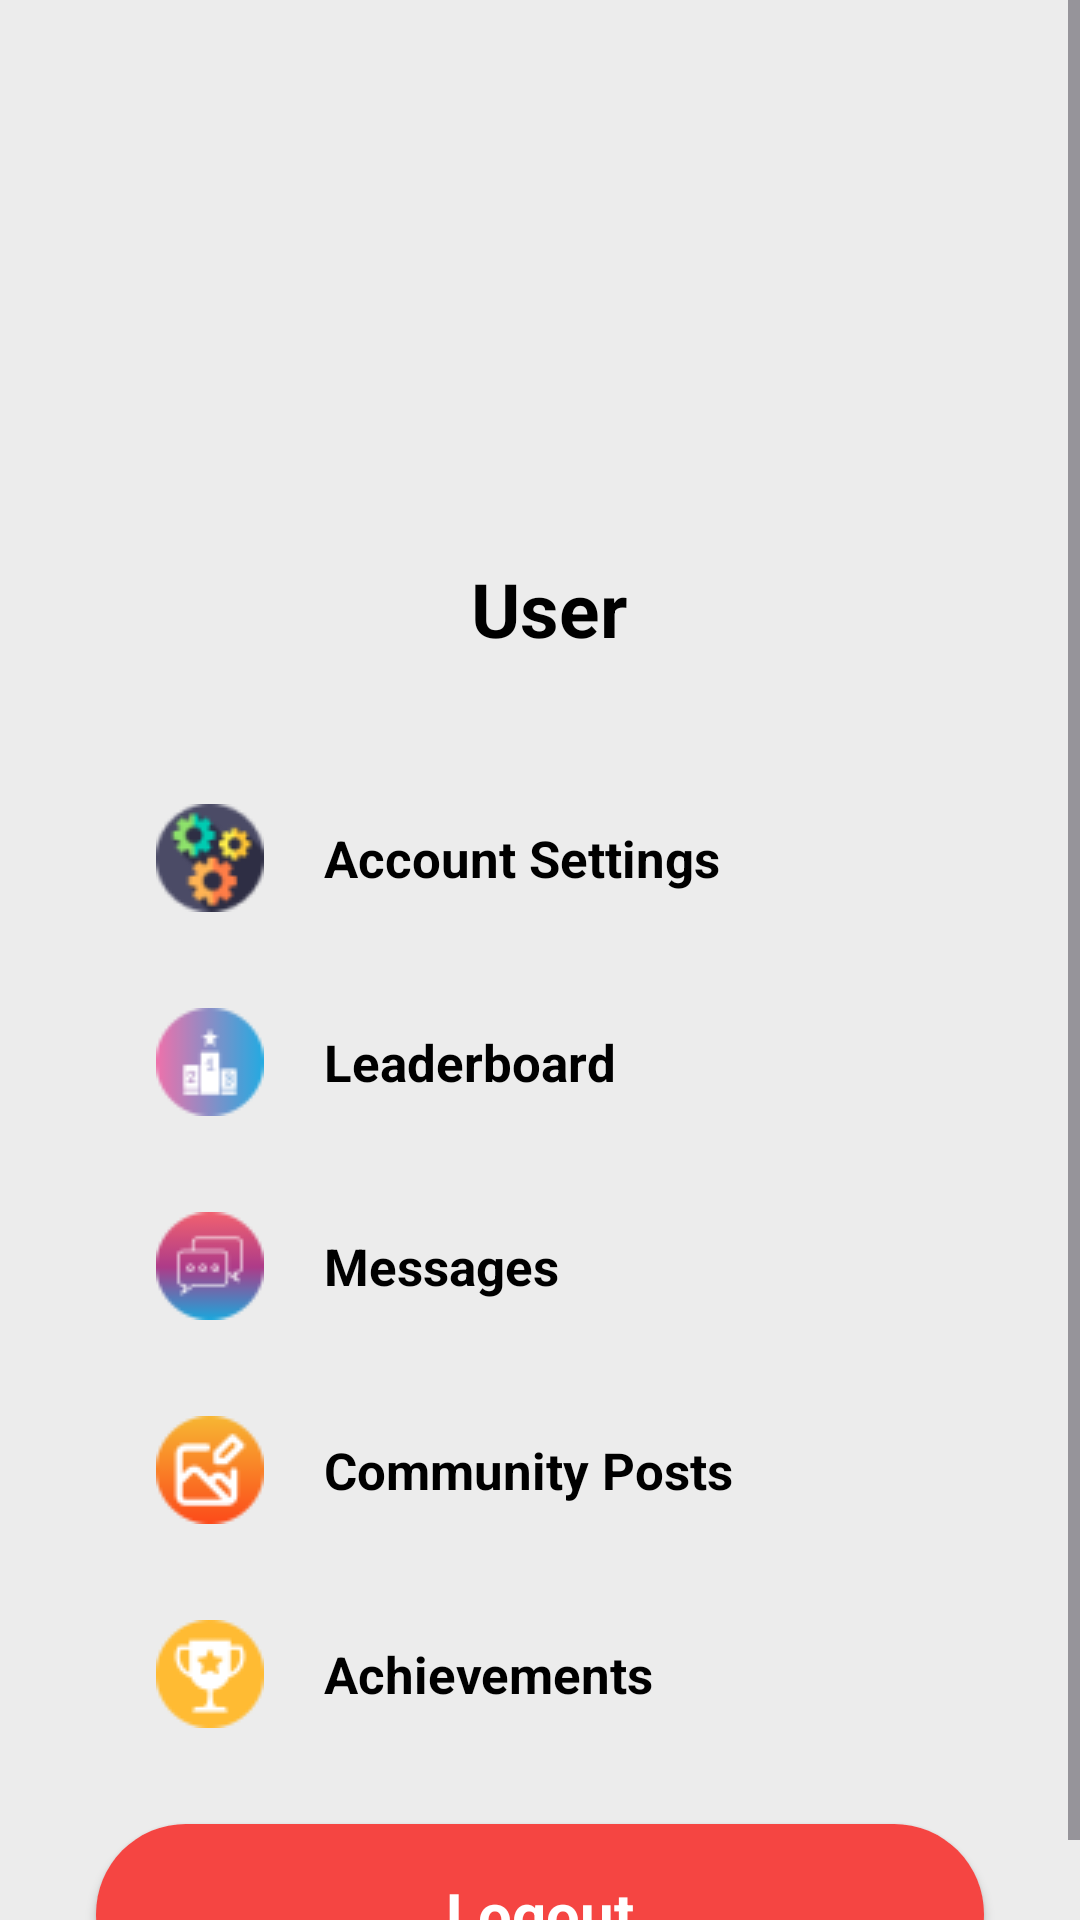

Here is an Android app screen rendered from its layout file. Give the layout XML and the strings, colors and styles it references.
<!-- AndroidManifest.xml: application theme Theme.CSE476Assignment2 -->
<!-- res/layout/activity_account.xml -->
<?xml version="1.0" encoding="utf-8"?>
<androidx.constraintlayout.widget.ConstraintLayout xmlns:android="http://schemas.android.com/apk/res/android"
    xmlns:app="http://schemas.android.com/apk/res-auto"
    xmlns:tools="http://schemas.android.com/tools"
    android:layout_width="match_parent"
    android:layout_height="match_parent"
    tools:context="com.example.cse476assignment2.AccountActivity">
    

    
    <ScrollView
        android:layout_width="match_parent"
        android:layout_height="match_parent">

        
        <LinearLayout
            android:layout_width="match_parent"
            android:layout_height="wrap_content"
            android:orientation="vertical">

            
            <androidx.constraintlayout.widget.ConstraintLayout
                android:layout_width="match_parent"
                android:layout_height="match_parent">

                
                <ImageView
                    android:id="@+id/imageView3"
                    android:layout_width="411dp"
                    android:layout_height="252dp"
                    android:contentDescription="@string/top_banner_bg"
                    android:scaleType="fitXY"
                    app:layout_constraintBottom_toBottomOf="parent"
                    app:layout_constraintEnd_toEndOf="parent"
                    app:layout_constraintStart_toStartOf="parent"
                    app:layout_constraintTop_toTopOf="parent"
                    app:layout_constraintVertical_bias="1.0"
                    app:srcCompat="@drawable/top_background" />

                
                <ImageView
                    android:id="@+id/imageView5"
                    android:layout_width="128dp"
                    android:layout_height="141dp"
                    android:layout_marginStart="141dp"
                    android:layout_marginTop="45dp"
                    android:layout_marginEnd="145dp"
                    android:layout_marginBottom="88dp"
                    android:contentDescription="@string/profile_icon_inside_banner"
                    app:layout_constraintBottom_toBottomOf="@+id/imageView3"
                    app:layout_constraintEnd_toEndOf="@+id/imageView3"
                    app:layout_constraintHorizontal_bias="0.0"
                    app:layout_constraintStart_toStartOf="@+id/imageView3"
                    app:layout_constraintTop_toTopOf="@+id/imageView3"
                    app:layout_constraintVertical_bias="0.0"
                    app:srcCompat="@drawable/profile_icon" />

                
                <TextView
                    android:id="@+id/textView"
                    android:layout_width="wrap_content"
                    android:layout_height="wrap_content"
                    android:layout_marginBottom="16dp"
                    android:textColor="#000000"
                    android:textSize="25sp"
                    android:textStyle="bold"
                    app:layout_constraintBottom_toBottomOf="@+id/imageView3"
                    app:layout_constraintEnd_toEndOf="@+id/imageView5"
                    android:text="@string/user_default"
                    app:layout_constraintHorizontal_bias="0.542"
                    app:layout_constraintStart_toStartOf="@+id/imageView5"
                    app:layout_constraintTop_toBottomOf="@+id/imageView5"
                    app:layout_constraintVertical_bias="0.0" />


            </androidx.constraintlayout.widget.ConstraintLayout>

            
            <LinearLayout
                android:layout_width="match_parent"
                android:layout_height="match_parent"
                android:orientation="vertical">

                
                <androidx.appcompat.widget.AppCompatButton
                    android:layout_width="match_parent"
                    android:layout_height="wrap_content"
                    android:layout_marginStart="32dp"
                    android:layout_marginTop="10dp"
                    android:layout_marginEnd="32dp"
                    android:layout_marginBottom="10dp"
                    android:background="@drawable/btn_background_1"
                    android:backgroundTint="#D3D3D3"
                    android:drawableStart="@drawable/settings_8568879"
                    android:drawablePadding="20dp"
                    android:paddingStart="20dp"
                    android:paddingEnd="20dp"
                    android:text="@string/account_settings_btn"
                    android:textSize="17sp"
                    android:textStyle="bold"
                    style="@android:style/Widget.Button"
                    android:textAlignment="viewStart"
                    android:textColor="@android:color/black"
                    app:layout_constraintBottom_toBottomOf="@+id/imageView3"
                    tools:layout_editor_absoluteX="0dp" />

                
                <androidx.appcompat.widget.AppCompatButton
                    android:id="@+id/button4"
                    android:layout_width="match_parent"
                    android:layout_height="wrap_content"
                    android:layout_marginStart="32dp"
                    android:layout_marginTop="10dp"
                    android:layout_marginEnd="32dp"
                    android:layout_marginBottom="10dp"
                    android:background="@drawable/btn_background_1"
                    android:backgroundTint="#D3D3D3"
                    android:drawableStart="@drawable/leaderboard_119"
                    android:drawablePadding="20dp"
                    android:paddingStart="20dp"
                    android:paddingEnd="20dp"
                    android:text="@string/leaderboard_btn"
                    android:textSize="17sp"
                    android:textStyle="bold"
                    style="@android:style/Widget.Button"
                    android:textAlignment="viewStart"
                    android:textColor="@android:color/black"
                    app:layout_constraintBottom_toBottomOf="@+id/imageView3"
                    tools:layout_editor_absoluteX="0dp" />

                
                <androidx.appcompat.widget.AppCompatButton
                    android:layout_width="match_parent"
                    android:layout_height="wrap_content"
                    android:layout_marginStart="32dp"
                    android:layout_marginTop="10dp"
                    android:layout_marginEnd="32dp"
                    android:layout_marginBottom="10dp"
                    android:background="@drawable/btn_background_1"
                    android:backgroundTint="#D3D3D3"
                    android:drawableStart="@drawable/chatting_10000875"
                    android:drawablePadding="20dp"
                    android:paddingStart="20dp"
                    android:paddingEnd="20dp"
                    android:text="@string/messages_btn"
                    android:textSize="17sp"
                    android:textStyle="bold"
                    style="@android:style/Widget.Button"
                    android:textAlignment="viewStart"
                    android:textColor="@android:color/black"
                    app:layout_constraintBottom_toBottomOf="@+id/imageView3"
                    tools:layout_editor_absoluteX="0dp" />

                
                <androidx.appcompat.widget.AppCompatButton
                    android:id="@+id/buttonCommunityPosts"
                    android:layout_width="match_parent"
                    android:layout_height="wrap_content"
                    android:layout_marginStart="32dp"
                    android:layout_marginTop="10dp"
                    android:layout_marginEnd="32dp"
                    android:layout_marginBottom="10dp"
                    android:background="@drawable/btn_background_1"
                    android:backgroundTint="#D3D3D3"
                    android:drawableStart="@drawable/posts_15841202"
                    android:drawablePadding="20dp"
                    android:paddingStart="20dp"
                    android:paddingEnd="20dp"
                    android:text="@string/community_post_btn"
                    android:textSize="17sp"
                    android:textStyle="bold"
                    style="@android:style/Widget.Button"
                    android:textAlignment="viewStart"
                    android:textColor="@android:color/black"
                    app:layout_constraintBottom_toBottomOf="@+id/imageView3"
                    tools:layout_editor_absoluteX="0dp" />

                
                <androidx.appcompat.widget.AppCompatButton
                    android:layout_width="match_parent"
                    android:layout_height="wrap_content"
                    android:layout_marginStart="32dp"
                    android:layout_marginTop="10dp"
                    android:layout_marginEnd="32dp"
                    android:layout_marginBottom="10dp"
                    android:background="@drawable/btn_background_1"
                    android:backgroundTint="#D3D3D3"
                    android:drawableStart="@drawable/achievements1"
                    android:drawablePadding="20dp"
                    android:paddingStart="20dp"
                    android:paddingEnd="20dp"
                    android:text="@string/achievements_btn"
                    android:textSize="17sp"
                    android:textStyle="bold"
                    style="@android:style/Widget.Button"
                    android:textAlignment="viewStart"
                    android:textColor="@android:color/black"
                    app:layout_constraintBottom_toBottomOf="@+id/imageView3"
                    tools:layout_editor_absoluteX="0dp" />

                
                <androidx.appcompat.widget.AppCompatButton
                    android:layout_width="match_parent"
                    android:id="@+id/logoutButton"
                    android:layout_height="60dp"
                    style="@android:style/Widget.Button"
                    android:background="@drawable/btn_background_2"
                    android:layout_marginEnd="32dp"
                    android:layout_marginStart="32dp"
                    android:layout_marginTop="16dp"
                    android:text="@string/logout"
                    android:textColor="#ffffff"
                    android:textStyle="bold"
                    android:textSize="20sp"/>
            </LinearLayout>

        </LinearLayout>
    </ScrollView>

</androidx.constraintlayout.widget.ConstraintLayout>
<!-- resources referenced by this layout -->
<resources>
  <!-- drawable achievements1: png bitmap (drawable-mdpi, 1331 bytes) -->
  <!-- drawable btn_background_2 (drawable) -->
  <?xml version="1.0" encoding="utf-8"?>
  <selector xmlns:android="http://schemas.android.com/apk/res/android">
  <item>
      <shape>
          <corners android:radius="50dp"/>
          <solid android:color="#f54542"/>
      </shape>
  </item>
  
  </selector>
  <!-- drawable chatting_10000875: png bitmap (drawable-mdpi, 1570 bytes) -->
  <!-- drawable leaderboard_119: png bitmap (drawable-mdpi, 1497 bytes) -->
  <!-- drawable posts_15841202: png bitmap (drawable-mdpi, 1768 bytes) -->
  <!-- drawable settings_8568879: png bitmap (drawable-mdpi, 2585 bytes) -->
  <string name="account_settings_btn">Account Settings</string>
  <string name="achievements_btn">Achievements</string>
  <string name="community_post_btn">Community Posts</string>
  <string name="leaderboard_btn">Leaderboard</string>
  <string name="logout">Logout</string>
  <string name="messages_btn">Messages</string>
  <string name="profile_icon_inside_banner">Profile icon inside banner</string>
  <string name="top_banner_bg">Top banner background</string>
  <string name="user_default">User</string>
  <style name="Theme.CSE476Assignment2" parent="Base.Theme.CSE476Assignment2" />
  <style name="Base.Theme.CSE476Assignment2" parent="Theme.Material3.DayNight.NoActionBar">
          
          
          
          <item name="android:windowBackground">@color/app_background</item>
          
      </style>
  <color name="app_background">#ECECEC</color>
</resources>
